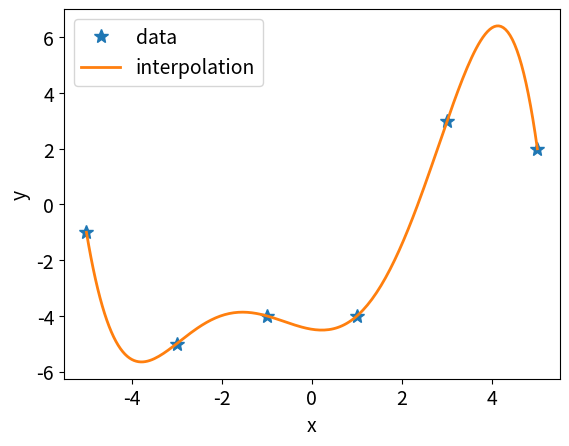
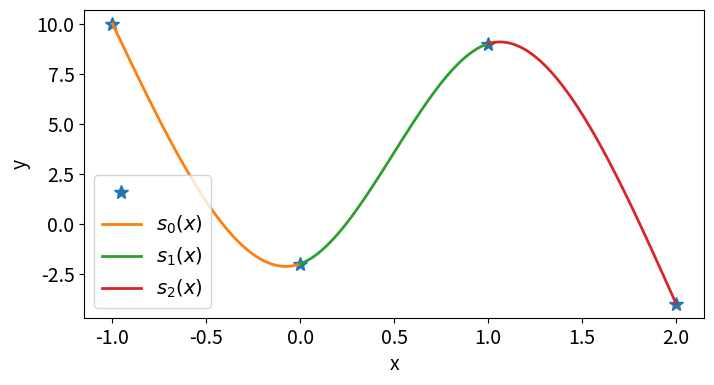

Python code for these plots, in order:
# -*- coding: utf-8 -*-
"""
Created on Sun May 23 09:25:35 2021

@author:  Xuantong Pan, Erdenetuya Undral
"""

import numpy as np
import matplotlib.pyplot as plt


# Auswertung des Polynoms mit Koeffizienten bk und Stuetzstellen xk, an den Stellen x
def polNewtonHorner(bk, xk, x):
    """
    

    Parameters
    ----------
    bk : Koeffizienten bezüglich der Newtonbasis
    xk : Stuetzstellen
    x :  ndarray, von xk[0] bis xk[1]

    Returns
    -------
    y : interpolationspolynom

    """    
    """ Polynomonauswertung y = b[0] + b[1]*(x - xk[0]) + ... + b[n]*(x - x[0])* ... *(x - x[n-1]),
    mit Hornerschema """
    y = np.ones(x.shape) * bk[-1]
    for j in range(len(bk)-2, -1, -1):
        y = bk[j] + (x - xk[j])*y   
    return y

def koeffNewtonBasis(xk, yk):
    """
    

    Parameters
    ----------
    xk : Stuetzstellen
    yk : Stützwerten

    Returns
    -------
    der Koeffizienten bezüglich der Newtonbasis 

    """
    """ Berechnung mit dem rekursiven Schema der dividierten Differenzen - iterativ implementiert """
    m = len(xk)
    F = np.zeros((m,m)) # in der linken unteren Dreiecksmatrix werden alle berechneten 
                        # dividierten Differenzen gespeichtert, 
                        # auf der Diagonalen liegen dann die gesuchen Koeffizienten b_i
   
    F[:,0] = yk
    for j in range(1, m):     # j-te dividierte Diffenzen
        for i in range(j, m):
            F[i, j] = (F[i,j-1] - F[i-1,j-1])/(xk[i] - xk[i-j])
            
    return np.diag(F)

def poly_interpol(x, xi, yi):
    """
    

    Parameters
    ----------
    xi : Stuetzstellen
    yi : Stützwerten
    x :ndarray, von xi[0] bis xi[1]

    Returns
    -------
    y : interpolationspolynom

    """
    
    bk  = koeffNewtonBasis(xi, yi)
    y = polNewtonHorner(bk, xi, x)
    
    return y
def test_poly_interpol():
    '''
    test-function for polynomial interpolation()
    '''    
    xi = np.linspace(-5, 5, 6)  # aequidistante Stuetzstellen im Intervall [-5, 5]
    yi = np.random.randint(-5, 5, size=6).astype(float)
    b  = koeffNewtonBasis(xi, yi)
    
    x = np.linspace(-5, 5, 200)
    y = polNewtonHorner(b, xi, x)
    
    # Visualisierung des Interpolationspolynoms zusammen mit den Stuetzpunkten
    plt.rcParams.update({'font.size': 14})
    plt.plot(xi, yi, '*', label='data', linewidth=2, markersize=10)
    plt.plot(x, y, label='interpolation', linewidth=2)
    plt.legend()
    plt.xlabel('x')
    plt.ylabel('y')
    

def splinej(x, j, xi, yi, mi):
    '''Auswertung des kubischen Polynoms s_j'''
    h = xi[j+1] - xi[j]
    s = ( mi[j]*(xi[j+1] - x)**3 + mi[j+1]*(x - xi[j])**3 )/6/h  \
    + ( yi[j]*(xi[j+1] - x)    + yi[j+1]*(x - xi[j])    )/h      \
    -   ( mi[j]*(xi[j+1] - x)    + mi[j+1]*(x - xi[j])    )*h/6.
    return s


def splineinterpol(x, xi, yi):
    '''
    Parameters
    ----------
    x  : ndarray from x0 to xn
    xi : ndarray with n numbers, the x-values for the support-points 
    yi : ndarray with n numbers, the y-values for the support-points
    
    Return
    -------
    y: Evaluations of the interpolation polynomial at points x

    '''

    n = xi.shape[0]
    
    # LGS for m_j, j = 1,..., n-1, which m_0 = m_n = 0
    A = np.eye(n-2)*4
    A += np.eye(n-2, k=1) + np.eye(n-2, k=-1)
    '''A = 
       [4, 1, 0, ....]
       [1, 4, 1, 0...]
       ...............
       [0,..,1 , 4, 1]
       [0, 0, 0, 1, 4]
    '''
    b = yi.copy()

    for i in range(1, n-1):
        b[i] = (yi[i-1] - 2*yi[i] + yi[i+1])*6/(xi[i]-xi[i-1])**2
    
    mi = xi.copy()
    mi[0] = mi[n-1] = 0
    
    mi[1:-1] = np.linalg.solve(A, b[1:-1])
    
    y = np.zeros(x.shape)
    for j in range(n-1):
        ind = np.nonzero((xi[j] <= x) & (x <= xi[j+1]))
        
        y[ind] = splinej(x[ind], j, xi, yi, mi)
    return y


def test_splineinterpol():
    '''
    test-function for splineinterpol()
    '''
    xi = np.array([-1, 0, 1, 2], dtype=float)
    yi = np.array([10, -2, 9, -4], dtype=float)
    x_0 = np.linspace(-1, 0, 100)
    x_1 = np.linspace(0, 1, 100)
    x_2 = np.linspace(1, 2, 100)
    
    s_0 = splineinterpol(x_0, xi ,yi)
    s_1 = splineinterpol(x_1, xi ,yi)
    s_2 = splineinterpol(x_2, xi ,yi)

    plt.figure(figsize=(8,4))
    plt.plot(xi, yi, '*', markersize=10)
    plt.plot(x_0, s_0, x_1, s_1, x_2, s_2, linewidth = 2);
    plt.legend(['', r'$s_0(x)$', r'$s_1(x)$', r'$s_2(x)$']);
    plt.xlabel('x')
    plt.ylabel('y')
    
    
if __name__ == "__main__":
    test_poly_interpol()
    test_splineinterpol()

